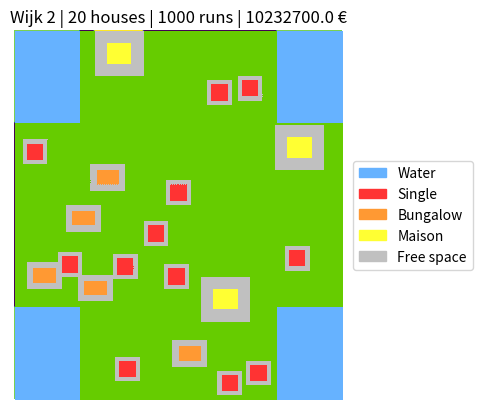
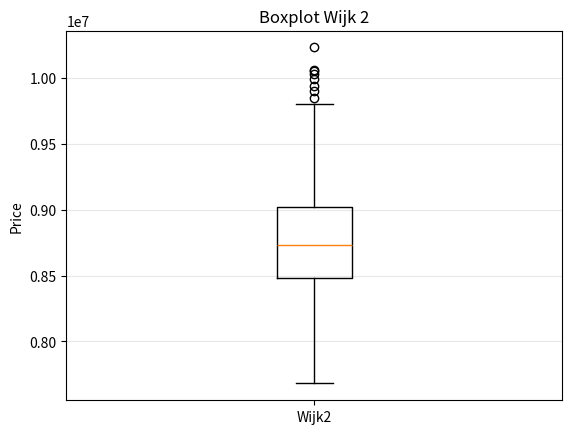

Write Python code to recreate these figures, in order.
import random
import statistics
import csv
import numpy as np 
import matplotlib.pyplot as plt
import matplotlib.patches as mpatches
import matplotlib.colors


class Placing:

    """ All houses are being placed on the created gridmap called "neighbourhood". This 
    is done by scanning the ground for empty space after which the houses are placed one by one.
    Furthermore the water is created and placed. """

    def __init__(self, neighbourhood, houses, neighbourhood_type):
        
        self.neighbourhood = neighbourhood
        self.amount_single = int(houses * 0.6)
        self.amount_maison = int(houses * 0.15)
        self.amount_bungalow = int(houses * 0.25)
        self.neighbourhood_type = neighbourhood_type
        self.index_single = 1
        self.index_bungalow = 2
        self.index_maison = 3 
        self.index_water = 4
        self.index_free_space = 5

    def place_water(self):

        """ Depending on the type of neighbourhood, water is added on the gridmap. 
        The type of neighbourhood is given as an argument when calling the whole Class.
        The area where the water should be generated is changed from an "empty" value to a "water" value. """

        # change values in array to "water" values, when neighbourhood type is 1
        if self.neighbourhood_type == 1:
            self.neighbourhood[0:180, 0:32] = 4

        # change values in array to "water" values, when neighbourhood type is 2
        if self.neighbourhood_type == 2:
            self.neighbourhood[135:180, 0:32] = 4
            self.neighbourhood[0:45, 0:32] = 4
            self.neighbourhood[135:180, 128:160] = 4
            self.neighbourhood[0:45, 128:160] = 4

        # change values in array to "water" values, when neighbourhood type is 2
        if self.neighbourhood_type == 3:
            self.neighbourhood[50:130, 44:116] = 4

        return self.neighbourhood_type

    def place_single(self):

        """ Random coordinates for an single family home are generated and placed in the neighbourhood.
        If the area around the randomized coordinate fits this specific type of house, the house is placed and saved
        in the coordinates list. """

        # create empty coordinates list for each type of house
        single_coordinatenlijst = [[0,0]] * self.amount_single
        coordinaten_maison = [[0,0]] * self.amount_maison
        coordinaten_bungalow = [[0,0]] * self.amount_bungalow

        # amount of times a house is placed
        for i in range(0,self.amount_single):

            # generate random coordinates for the upper-left corner of a single family home
            # the coordinates should fit the range of the neighbourhood, which is dependent on the size of the house
            # the size of a single family home is 10x10 metres including obligatory free space
            # from the upper-left corner of the house, the ranges of the random coordinates should fall between 2-150 (x-axis) and 2-170 (y-axis)
            x = random.randrange(2,150)
            y = random.randrange(2,170)

            # create new coordinates whenever a coordinate does not meet the requirements
            check = True
            while check == True:

                # new coordinates when water present in new house
                if self.index_water in self.neighbourhood[y:(y+8),x:(x+8)]:
                    x = random.randrange(2,150)
                    y = random.randrange(2,170)

                # new coordinate when another house already present in new house
                elif self.index_single in self.neighbourhood[(y-2):(y+10),(x-2):(x+10)] or self.index_bungalow in self.neighbourhood[(y-2):(y+10),(x-2):(x+10)] or self.index_maison in self.neighbourhood[(y-2):(y+10),(x-2):(x+10)]:
                    x = random.randrange(2,150)
                    y = random.randrange(2,170)

                # new coordinate when obligatory free space from another house present in new house
                elif self.index_free_space in self.neighbourhood[y:(y+8),x:(x+8)]:
                    x = random.randrange(2,150)
                    y = random.randrange(2,170)

                # coordinate is valid
                else:
                    check = False

            # new coordinates are saved in coordinates list
            new_coor = [x,y]
            single_coordinatenlijst[i] = new_coor

            # draw house on the gridmap
            self.neighbourhood[(y - 2):(y + 10),(x - 2):(x + 10)] = 5
            self.neighbourhood[y:(y + 8),x:(x + 8)] = 1

        return single_coordinatenlijst

    def place_maison(self, coordinaten_single):

        """ Random coordinates for a maison are generated and placed in the neighbourhood.
        If the area around the randomized coordinate fits this specific type of house, the house is placed and saved
        in the coordinates list. """

        # create empty coordinates list of remaining house types
        coordinaten_maison = [[0,0]] * self.amount_maison
        maison_coordinatenlijst = coordinaten_maison
        coordinaten_bungalow = [[0,0]] * self.amount_bungalow

        # amount of times a house is placed
        for i in range(0,self.amount_maison):

            # generate random coordinates for the upper-left corner of a maison
            # the coordinates should fit the range of the neighbourhood, which is dependent on the size of the house
            # the size of a maison is 18x16 metres including obligatory free space
            # from the upper-left corner of the house, the ranges of the random coordinates should fall between 6-142 (x-axis) and 6-164 (y-axis)
            x = random.randrange(6,142)
            y = random.randrange(6,164)
            
            # create new coordinates whenever a coordinate does not meet the requirements
            check = True
            while check == True:

                # new coordinates when water present in new house
                if self.index_water in self.neighbourhood[y:(y+10),x:(x+12)]:
                    x = random.randrange(6,142)
                    y = random.randrange(6,164)

                # new coordinates when another house already present in new house
                elif self.index_single in self.neighbourhood[(y-6):(y+16),(x-6):(x+18)] or self.index_bungalow in self.neighbourhood[(y-6):(y+16),(x-6):(x+18)] or self.index_maison in self.neighbourhood[(y-6):(y+16),(x-6):(x+18)]:
                    x = random.randrange(6,142)
                    y = random.randrange(6,164)

                # new coordinates when obligatory free space from another house present in new house
                elif self.index_free_space in self.neighbourhood[y:(y+10),x:(x+12)]:
                    x = random.randrange(6,142)
                    y = random.randrange(6,164)

                # coordinate is valid
                else:
                    check = False

            # new coordinates are saved in coordinates list
            new_coor = [x,y]
            maison_coordinatenlijst[i] = new_coor

            # draw every house on the gridmap
            self.neighbourhood[(y - 6):(y + 16),(x - 6):(x + 18)] = 5
            self.neighbourhood[y:(y + 10),x:(x + 12)] = 3
        
        return maison_coordinatenlijst

    def place_bungalow(self, coordinaten_single, coordinaten_maison):

        """ Random coordinates for a bungalow are generated and placed in the neighbourhood.
        If the area around the randomized coordinate fits this specific type of house, the house is placed and saved
        in the coordinates list. """
         
        # create empty coordinates list for bungalow
        coordinaten_bungalow = [[0,0]] * self.amount_bungalow
        bungalow_coordinatenlijst = coordinaten_bungalow

        # amount of times a bungalow is placed
        for i in range(0,self.amount_bungalow):

            # generate random coordinates for the upper-left corner of a bungalow
            # the coordinates should fit the range of the neighbourhood, which is dependent on the size of the house
            # the size of a maison is 14x10 metres including obligatory free space
            # from the upper-left corner of the house, the ranges of the random coordinates should fall between 3-146 (x-axis) and 2-170 (y-axis)
            x = random.randrange(3,146)
            y = random.randrange(3,170)

            # create new coordinates whenever a coordinate does not meet the requirements
            check = True
            while check == True:

                # new coordinates when water present in new house
                if self.index_water in self.neighbourhood[y:(y+7),x:(x+11)]:
                    x = random.randrange(3,146)
                    y = random.randrange(3,170)

                # new coordinates when another house already present in new house
                elif self.index_single in self.neighbourhood[(y-3):(y+10),(x-3):(x+14)] or self.index_bungalow in self.neighbourhood[(y-3):(y+10),(x-3):(x+14)] or self.index_maison in self.neighbourhood[(y-3):(y+10),(x-3):(x+14)]:
                    x = random.randrange(3,146)
                    y = random.randrange(3,170)

                # new coordinates when obligatory free space from another house present in new house
                elif self.index_free_space in self.neighbourhood[y:(y+7),x:(x+11)]:
                    x = random.randrange(3,146)
                    y = random.randrange(3,170)
                
                # coordinate is valid
                else:
                    check = False

            # new coordinates are saved in coordinates list
            new_coor = [x,y]
            bungalow_coordinatenlijst[i] = new_coor

            # draw every house on the gridmap
            self.neighbourhood[(y - 3):(y + 10),(x - 3):(x + 14)] = 5
            self.neighbourhood[y:(y + 7),x:(x + 11)] = 2

        return bungalow_coordinatenlijst

class Price():

    """ In each method, the price of a certain housetype is calculated. 
    In the last method, the total price of the neighbourhood will be calculated.
    All houses have a default price, but for every meter of free space around a house, the value of a house will increase. """

    def __init__(self, neighbourhood, single_amount, bungalow_amount, maison_amount):
        
        self.neighbourhood = neighbourhood
        self.single_amount = single_amount
        self.bungalow_amount = bungalow_amount
        self.maison_amount = maison_amount
        
    def single_cost(self, coordinates):

        """ The total price for each single family house is calculated. 
        The extra price per house is dependent on the free space that surrounds the house. 
        This is done by looking up the coordinates of every house in the coordinates list saved when placing the houses. 
        From these coordinates the free space around the houses are checked and the total house price is being adjusted. """

        # set default price of a single family home
        self.single = 285000 

        # calculate percentage of extra housing worth per extra square meter space
        self.percentage_single = self.single * 0.03

        # make default total price of all single family houses
        self.total_single = self.single_amount * self.single

        # retrieve coordinates
        coordinateslist = coordinates

        # check the outline of every single family house for extra free space
        for coordinate in coordinateslist:
            single = 1 
            bungalow = 2 
            maison = 3      

            # free space is calculated by checking the distance between house and its surroundings.
            distance = 3 

            x_coordinaat = coordinate[0]
            y_coordinaat = coordinate[1]

            # check for free space around house until another house is found
            check = True
            while check == True:

                # the distance between house and its surroundings is increased by one for each run to check for more free space
                # the free space around a house is checked on each side (up, down, left and right)
                x = x_coordinaat - distance
                x_ver = x_coordinaat + 8 + distance
                y = y_coordinaat - distance
                y_ver = y_coordinaat + 8 + distance

                # reset coordinates when out of boundary, because extra free space is able to 'go over' the boundaries
                if x < 0:
                    x = 0 

                if x_ver > 160:
                    x_ver = 160

                if y < 0:
                    y = 0

                if y_ver > 180:
                    y_ver = 180

                # remove current house from the gridmap
                self.neighbourhood[(y_coordinaat - 2):(y_coordinaat + 10),(x_coordinaat - 2):(x_coordinaat + 10)] = 0
    
                # check for other house in given range of free space
                try:
                    if single in self.neighbourhood[y:y_ver, x:x_ver] or bungalow in self.neighbourhood[y:y_ver, x:x_ver] or maison in self.neighbourhood[y:y_ver, x:x_ver]:
                        check = False

                    # when no house is found, recalculate total price and add one extra meter of free space
                    else:
                        self.total_single = self.total_single + self.percentage_single
                        distance += 1
                
                # check for IndexError to be sure a coordinate does not go out of range
                except IndexError:
                    if single in self.neighbourhood[y:y_ver, x:x_ver] or bungalow in self.neighbourhood[y:y_ver, x:x_ver] or maison in self.neighbourhood[y:y_ver, x:x_ver]:
                        check = False
                    else:
                        self.total_single = self.total_single + self.percentage_single
                        distance += 1

            # redraw house on the gridmap
            self.neighbourhood[(y_coordinaat - 2):(y_coordinaat + 10),(x_coordinaat - 2):(x_coordinaat + 10)] = 5
            self.neighbourhood[y_coordinaat:(y_coordinaat + 8),x_coordinaat:(x_coordinaat + 8)] = 1

        return self.total_single
        
    def bungalow_cost(self, coordinates):

        """ The total price for each bungalow is calculated. 
        The extra price per house is dependent on the free space that surrounds the house. 
        This is done by looking up the coordinates of every house in the coordinates list saved when placing the houses. 
        From these coordinates the free space around the houses are checked and the total house price is being adjusted. """

        # set default price of a bungalow
        self.bungalow = 399000

        # calculate percentage of extra housing worth per extra square meter space
        self.percentage_bungalow = self.bungalow * 0.04

        # make default total price of all bungalows
        self.total_bungalow = self.bungalow_amount * self.bungalow

        # retrieve coordinates
        coordinateslist = coordinates

        # check the outline of every bungalow for extra free space
        for coordinate in coordinateslist:

            single = 1 
            bungalow = 2 
            maison = 3
            
            # free space is calculated by checking the distance between house and its surroundings.
            distance = 4

            x_coordinaat = coordinate[0]
            y_coordinaat = coordinate[1]
                        
            # check for free space around house until another house is found
            check = True
            while check == True:

                # distance between house and its surroundings is increased by one for each run to check for more free space
                # free space around a house is checked on each side (up, down, left and right)
                x = x_coordinaat - distance
                x_ver = x_coordinaat + 11 + distance
                y = y_coordinaat - distance
                y_ver = y_coordinaat + 7 + distance

                # reset coordinates when out of boundary, because extra free space is able to 'go over' the boundaries
                if x < 0:
                    x = 0 

                if x_ver > 160:
                    x_ver=160

                if y < 0:
                    y = 0
            
                if y_ver > 180:
                    y_ver = 180
   
                # remove current house from the gridmap
                self.neighbourhood[(y_coordinaat - 3):(y_coordinaat + 10),(x_coordinaat - 3):(x_coordinaat + 14)] = 0

                # check for other house in given range of free space
                try: 
                    if single in self.neighbourhood[y:y_ver, x:x_ver] or bungalow in self.neighbourhood[y:y_ver, x:x_ver] or maison in self.neighbourhood[y:y_ver, x:x_ver]:
                        check = False

                    # when no house is found, recalculate total price and add one extra meter of free space
                    else:
                        self.total_single = self.total_single + self.percentage_single
                        distance += 1 

                # check for IndexError to be sure a coordinate does not go out of range
                except IndexError:
                    if single in self.neighbourhood[y:y_ver, x:x_ver] or bungalow in self.neighbourhood[y:y_ver, x:x_ver] or maison in self.neighbourhood[y:y_ver, x:x_ver]:
                        check = False
                    else:
                        self.total_single = self.total_single + self.percentage_single
                        distance += 1 

            # redraw house on the gridmap
            self.neighbourhood[(y_coordinaat - 3):(y_coordinaat + 10),(x_coordinaat - 3):(x_coordinaat + 14)] = 5
            self.neighbourhood[y_coordinaat:(y_coordinaat + 7),x_coordinaat:(x_coordinaat + 11)] = 2

        return self.total_bungalow

    def maison_cost(self, coordinates):

        """ The total price for each maison is calculated. 
        The extra price per house is dependent on the free space that surrounds the house. 
        This is done by looking up the coordinates of every house in the coordinates list saved when placing the houses. 
        From these coordinates the free space around the houses are checked and the total house price is being adjusted. """
        
        # set default price of a maison
        self.maison = 610000

        # calculate percentage of extra housing worth per extra square meter space
        self.percentage_maison = self.maison * 0.06

        # make default total price of all maisons
        self.total_maison = self.maison_amount * self.maison

        # getting the coordinates from placing class
        coordinateslist = coordinates

        # check the outline of every maison
        for coordinate in coordinateslist:

            # free space is calculated by checking the distance between house and its surroundings.
            distance = 7

            x_coordinaat = coordinate[0]
            y_coordinaat = coordinate[1]
            
            single = 1 
            bungalow = 2 
            maison = 3 
            
            # check for free space around house until another house is found
            check = True
            while check == True:

                # distance between house and its surroundings is increased by one for each run to check for more free space
                # free space around a house is checked on each side (up, down, left and right)
                x = x_coordinaat - distance
                x_ver = x_coordinaat + 12 + distance
                y = y_coordinaat - distance
                y_ver = y_coordinaat + 10 + distance

                # reset coordinates when out of boundary, because extra free space is able to 'go over' the boundaries
                if x < 0:
                    x = 0 

                if x_ver > 160:
                    x_ver = 160

                if y < 0:
                    y = 0
                
                if y_ver > 180:
                    y_ver = 180
                
                # remove current house from the gridmap
                self.neighbourhood[(y_coordinaat-6):(y_coordinaat+16), (x_coordinaat-6):(x_coordinaat+18)] = 0

                # check for other house in given range of free space
                try: 
                    if single in self.neighbourhood[y:y_ver, x:x_ver] or bungalow in self.neighbourhood[y:y_ver, x:x_ver] or maison in self.neighbourhood[y:y_ver, x:x_ver]:
                        check = False

                    # when no house is found, recalculate total price and add one extra meter of free space
                    else:
                        self.total_maison = self.total_maison + self.percentage_maison
                        distance += 1

                # check for IndexError to be sure a coordinate does not go out of range
                except IndexError:
                    if single in self.neighbourhood[y:y_ver, x:x_ver] or bungalow in self.neighbourhood[y:y_ver, x:x_ver] or maison in self.neighbourhood[y:y_ver, x:x_ver]:
                        check = False
                    else:
                        self.total_maison = self.total_maison + self.percentage_maison
                        distance += 1

            # redraw house on the gridmap
            self.neighbourhood[(y_coordinaat - 6):(y_coordinaat + 16),(x_coordinaat - 6):(x_coordinaat + 18)] = 5
            self.neighbourhood[y_coordinaat:(y_coordinaat + 10),x_coordinaat:(x_coordinaat + 12)] = 3
        
        return self.total_maison

    def total(self, coordinaten_maison, coordinaten_bungalow, coordinaten_single):
        
        """ The total price of the whole neighbourhood is calculated. 
        This is done by adding up each housing type's total price.
        Each housing type their method is called. """

        omzet_single = self.single_cost(coordinaten_single)
        omzet_bungalow = self.bungalow_cost(coordinaten_bungalow)
        omzet_maison = self.maison_cost(coordinaten_maison)
       
        total_price = omzet_single + omzet_bungalow + omzet_maison

        return total_price


def main():
    
    # settings
    neighbourhood_type = 2
    houses = 20
    runs = 1000

    # initialize variables
    amount_single = int(houses * 0.6)
    amount_bungalow = int(houses * 0.25)
    amount_maison = int(houses * 0.15)
    highest_price_move = 0
    total_prices = []

    for i in range(runs):
        print("Run", (i+1))

        # create a 160 x 180 gridmap
        x, y = (160, 180) 
        neighbourhood = [[0 for i in range(x)] for j in range(y)]
        neighbourhood = np.array(neighbourhood)

        # adding houses
        price = Price(neighbourhood, amount_single, amount_bungalow, amount_maison)
        place = Placing(neighbourhood, houses, neighbourhood_type)

        # create the different water values of the gridmap
        place.place_water()

        coordinaten_single = place.place_single()
        coordinaten_maison = place.place_maison(coordinaten_single)
        coordinaten_bungalow = place.place_bungalow(coordinaten_single, coordinaten_maison)

        total_price = price.total(coordinaten_maison, coordinaten_bungalow, coordinaten_single)
        total_prices.append(total_price)

        # save current neighbourhood with the highest price
        if total_price >= max(total_prices):
            neighbourhood_max = neighbourhood
            print(max(total_prices))

    # calculate and show statistics
    mean = statistics.mean(total_prices)
    print()
    print("Wijk", neighbourhood_type, ":", runs, "runs")
    print("Mean:", mean)
    print("Max:", max(total_prices))
    print()

    # create visualization
    H = np.array(neighbourhood_max)
    plt.imshow(H)
    ca = np.array([[0, 102, 204, 0],
                  [1, 255, 51, 51],
                  [2, 255, 153, 51],
                  [3, 255, 255, 51],
                  [4, 102, 178, 255],
                  [5, 192, 192, 192]])
    colors = ca[ca[:,0].argsort()][:,1:]/255.
    cmap = matplotlib.colors.ListedColormap(colors)
    plt.pcolor(H, cmap = cmap)
    plt.title("Wijk " + str(neighbourhood_type) + " | " + str(houses) + " houses | " + str(runs) + " runs | " + str(max(total_prices)) + " €")
    plt.axis('off')

    # create legend for visualization
    sing = mpatches.Patch(color=colors[1], label="Single")
    bung = mpatches.Patch(color=colors[2], label="Bungalow")
    mais = mpatches.Patch(color=colors[3], label="Maison")
    wat = mpatches.Patch(color=colors[4], label="Water")
    extr = mpatches.Patch(color=colors[5], label="Free space")
    plt.legend(handles=[wat,sing,bung,mais,extr], bbox_to_anchor=(1.01, 0.5), loc='center left')

    # create boxplot
    fig, ax1 = plt.subplots()
    ax1.boxplot(total_prices)
    ax1.yaxis.grid(True, linestyle='-', which='major', color='lightgrey', alpha=0.5)
    plt.title("Boxplot Wijk " + str(neighbourhood_type))
    ax1.set_ylabel("Price")
    plt.xticks([1], ["Wijk" + str(neighbourhood_type)])
    plt.show()

    # saving in csv file
    with open("output_random.csv","w+") as my_csv:
        csvWriter = csv.writer(my_csv,delimiter=',')
        csvWriter.writerows(neighbourhood_max)


if __name__ == '__main__':
    main()
